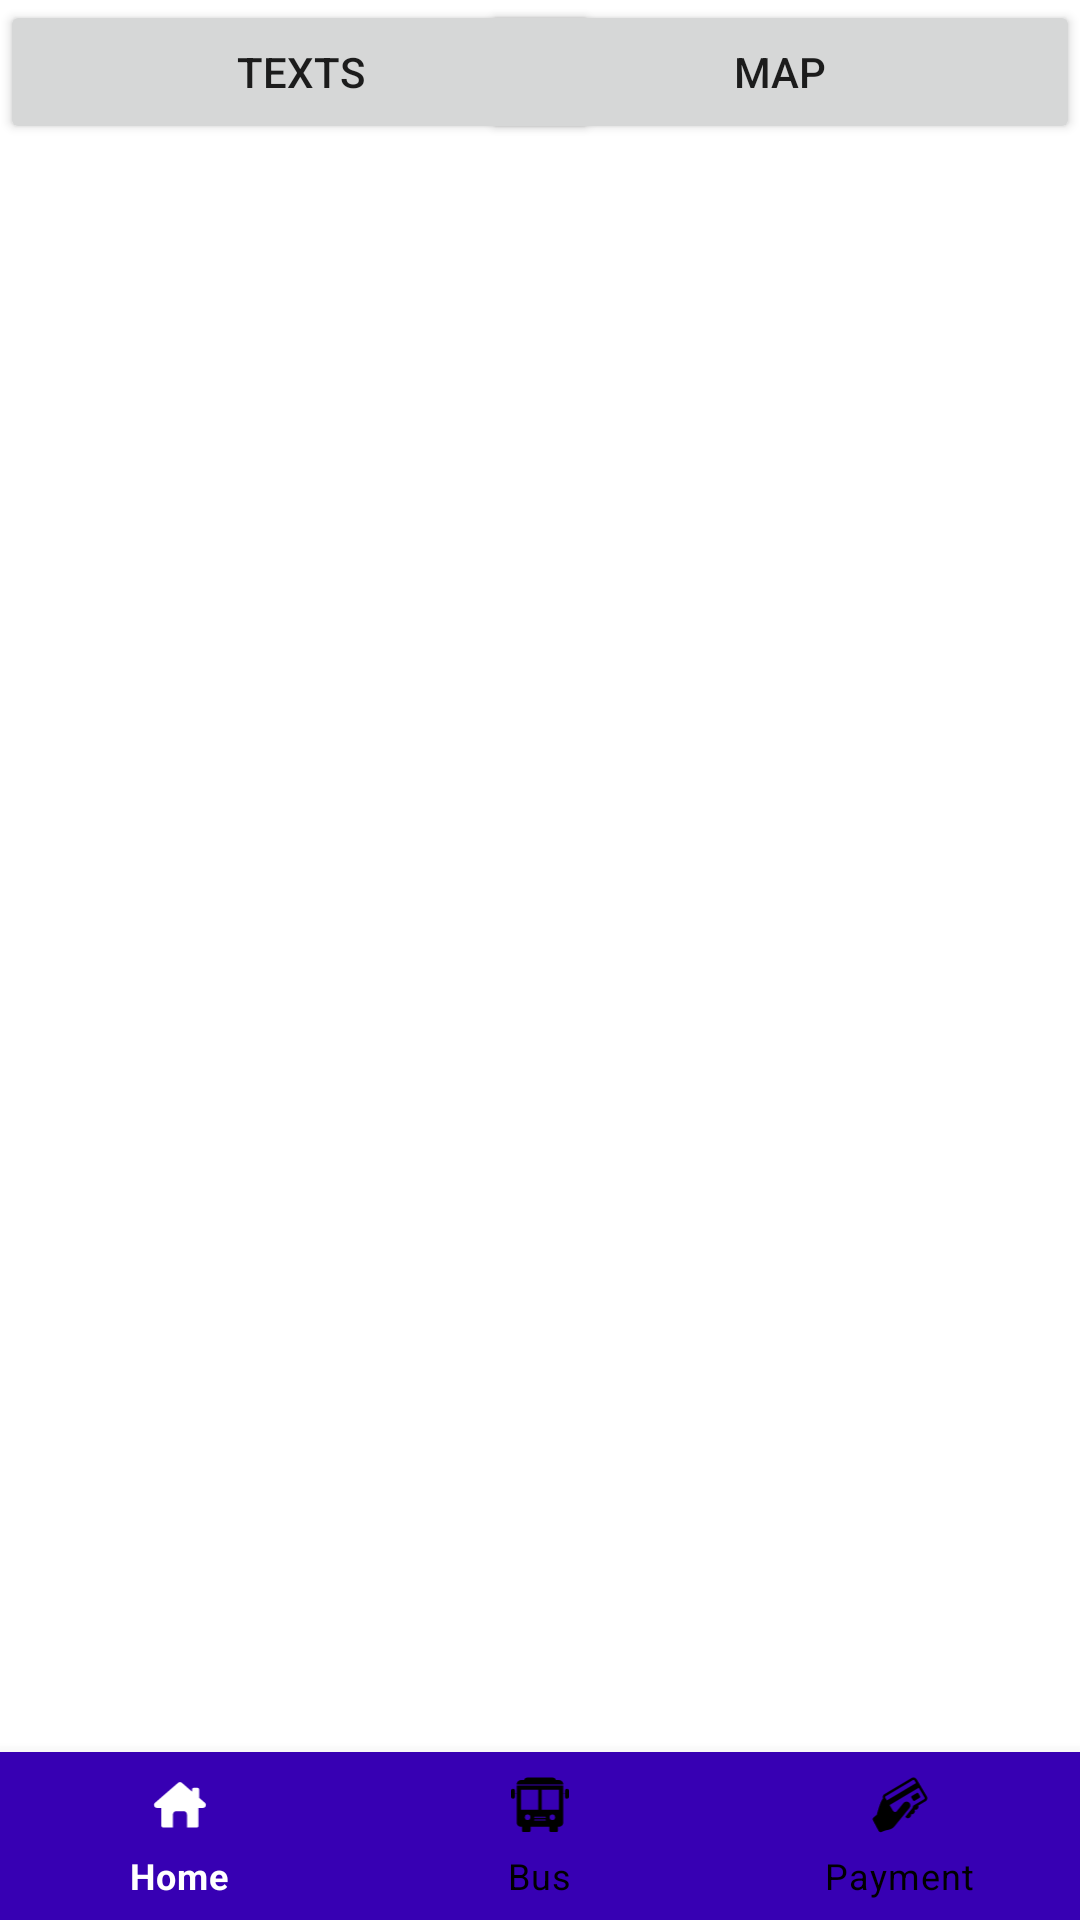

Reconstruct the res/layout file that produces this screen, plus the resources it refers to.
<!-- AndroidManifest.xml: application theme Theme.ProjectBus -->
<!-- res/layout/routedetail.xml -->
<?xml version="1.0" encoding="utf-8"?>
<androidx.constraintlayout.widget.ConstraintLayout xmlns:android="http://schemas.android.com/apk/res/android"
    xmlns:app="http://schemas.android.com/apk/res-auto"
    xmlns:tools="http://schemas.android.com/tools"
    android:layout_width="match_parent"
    android:layout_height="match_parent"
    tools:context=".RouteDetail">

    <Button
        android:id="@+id/btnRouteDetail"
        android:layout_width="200dp"
        android:layout_height="wrap_content"
        android:text="@string/texts"
        app:layout_constraintBottom_toBottomOf="@+id/btnRouteDetailmap"
        app:layout_constraintStart_toStartOf="parent"
        app:layout_constraintTop_toTopOf="parent" />

    <Button
        android:id="@+id/btnRouteDetailmap"
        android:layout_width="200dp"
        android:layout_height="wrap_content"
        android:text="@string/map"
        app:layout_constraintEnd_toEndOf="parent"
        app:layout_constraintHorizontal_bias="1.0"
        app:layout_constraintStart_toEndOf="@+id/btnRouteDetail"
        app:layout_constraintTop_toTopOf="parent" />

    <com.google.android.material.bottomnavigation.BottomNavigationView
        android:id="@+id/bottom"
        android:layout_width="0dp"
        android:layout_height="wrap_content"
        app:itemBackground="@color/purple_700"
        app:itemIconTint="@drawable/selector"
        app:itemTextColor="@drawable/selector"
        app:layout_constraintBottom_toBottomOf="parent"
        app:layout_constraintEnd_toEndOf="parent"
        app:layout_constraintHorizontal_bias="1.0"
        app:layout_constraintStart_toStartOf="parent"
        app:menu="@menu/menu_navigation" />

    <ListView
        android:id="@+id/ListRouteDetail"
        android:layout_width="409dp"
        android:layout_height="625dp"
        app:layout_constraintEnd_toEndOf="parent"
        app:layout_constraintStart_toStartOf="parent"
        app:layout_constraintTop_toBottomOf="@+id/btnRouteDetailmap" />

</androidx.constraintlayout.widget.ConstraintLayout>
<!-- resources referenced by this layout -->
<resources>
  <!-- drawable selector (drawable) -->
  <?xml version="1.0" encoding="utf-8"?>
  <selector xmlns:android="http://schemas.android.com/apk/res/android">
      <item
          android:state_selected="true"
          android:color="@android:color/white" />
  
      <item
          android:state_selected="false"
          android:color="@android:color/black" />
  
  
  </selector>
  <string name="map">Map</string>
  <string name="texts">Texts</string>
  <style name="Theme.ProjectBus" parent="Theme.MaterialComponents.DayNight.DarkActionBar">
          
          <item name="colorPrimary">@color/purple_500</item>
          <item name="colorPrimaryVariant">@color/purple_700</item>
          <item name="colorOnPrimary">@color/white</item>
          
          <item name="colorSecondary">@color/teal_200</item>
          <item name="colorSecondaryVariant">@color/teal_700</item>
          <item name="colorOnSecondary">@color/black</item>
          
          <item name="android:statusBarColor" tools:targetApi="l">?attr/colorPrimaryVariant</item>
          
      </style>
  <!-- not gathered from this repository: default colours our renderer supplied (Android Studio template values) -->
  <color name="purple_500">#FF6200EE</color>
  <color name="purple_700">#FF3700B3</color>
  <color name="teal_200">#FF03DAC5</color>
  <color name="teal_700">#FF018786</color>
  <color name="black">#FF000000</color>
  <color name="white">#FFFFFFFF</color>
</resources>
